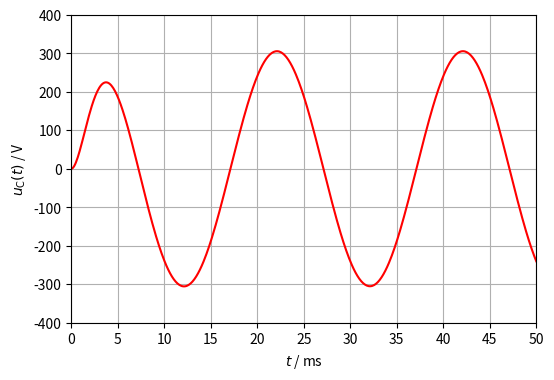

Python code for this plot:
import numpy as np
import sympy
import matplotlib.pyplot as plt

sympy.init_printing(use_unicode=True)

s = sympy.symbols('s')
t = sympy.symbols('t', positive=True)
a = sympy.sqrt(2)*110_000_000
b = 100*sympy.pi

uCs = a*s/((s**2 + 1000*s + 500_000) * (s**2 + b**2))

uCt = sympy.simplify(sympy.inverse_laplace_transform(uCs, s, t))
print(f'uC(t) = {uCt}')

uCt_num = sympy.lambdify(t, uCt, 'numpy')
t = np.linspace(0, 0.05, 500)

fig, ax = plt.subplots(figsize=(6, 4))
ax.set_xlim(0, 50)
ax.set_xticks(np.arange(0, 50.1, 5))
ax.set_ylim(-400, 400)
ax.set_yticks(np.arange(-400, 400.1, 100))
ax.grid()
ax.set_ylabel(r'$u_{\mathrm{C}}(t)$ / V')
ax.set_xlabel(r'$t$ / ms')
ax.plot(t*1000, uCt_num(t), 'red')
plt.show()
